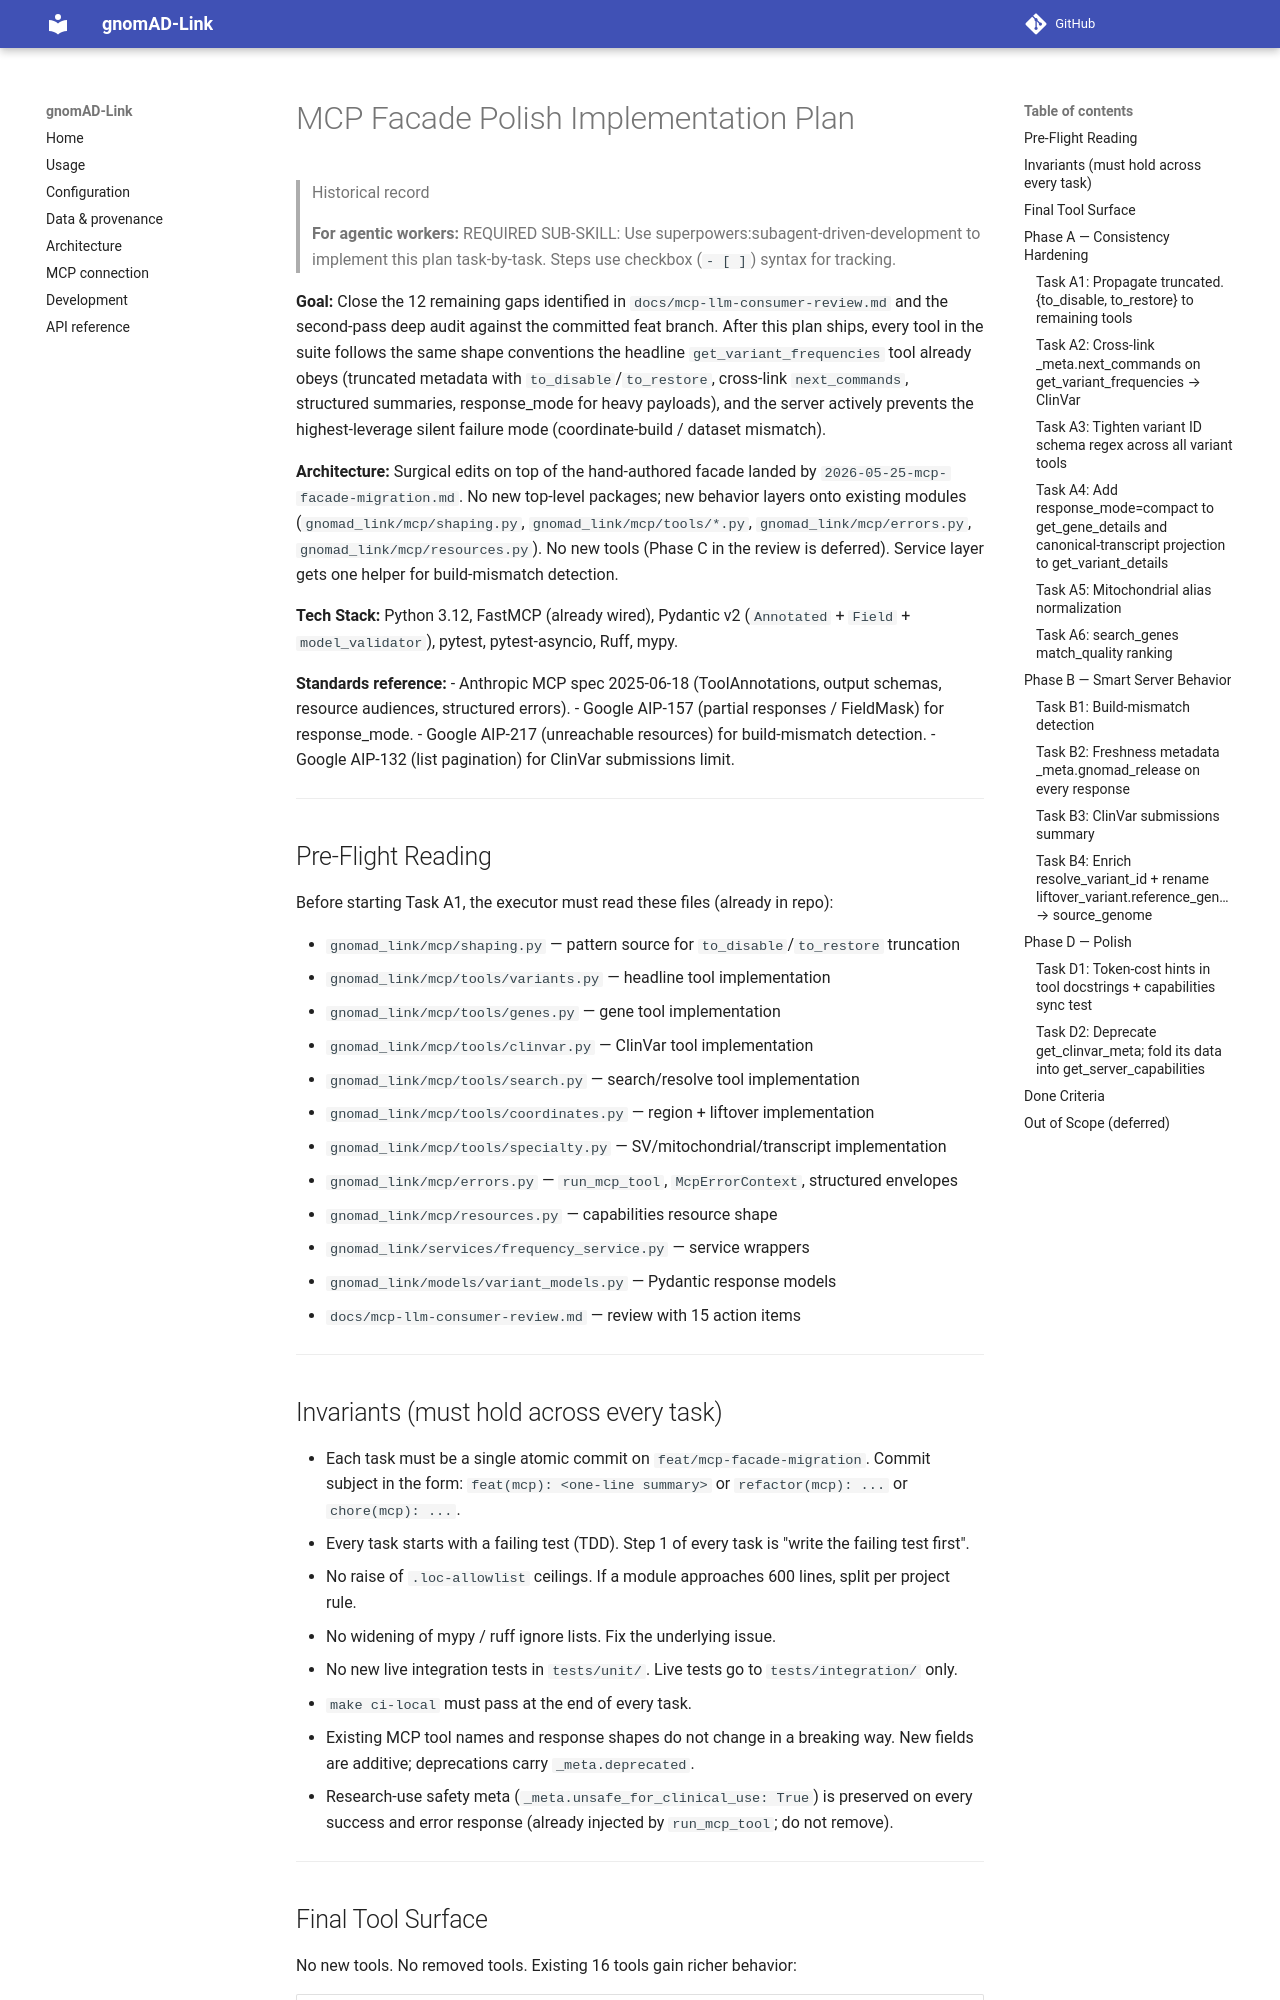

repository: berntpopp/gnomad-link · page: superpowers/plans/2026-05-26-mcp-facade-polish/index.html · generator: mkdocs

# MCP Facade Polish Implementation Plan

> Historical record

> **For agentic workers:** REQUIRED SUB-SKILL: Use superpowers:subagent-driven-development to implement this plan task-by-task. Steps use checkbox (`- [ ]`) syntax for tracking.

**Goal:** Close the 12 remaining gaps identified in `docs/mcp-llm-consumer-review.md` and the second-pass deep audit against the committed feat branch. After this plan ships, every tool in the suite follows the same shape conventions the headline `get_variant_frequencies` tool already obeys (truncated metadata with `to_disable`/`to_restore`, cross-link `next_commands`, structured summaries, response_mode for heavy payloads), and the server actively prevents the highest-leverage silent failure mode (coordinate-build / dataset mismatch).

**Architecture:** Surgical edits on top of the hand-authored facade landed by `2026-05-25-mcp-facade-migration.md`. No new top-level packages; new behavior layers onto existing modules (`gnomad_link/mcp/shaping.py`, `gnomad_link/mcp/tools/*.py`, `gnomad_link/mcp/errors.py`, `gnomad_link/mcp/resources.py`). No new tools (Phase C in the review is deferred). Service layer gets one helper for build-mismatch detection.

**Tech Stack:** Python 3.12, FastMCP (already wired), Pydantic v2 (`Annotated` + `Field` + `model_validator`), pytest, pytest-asyncio, Ruff, mypy.

**Standards reference:**
- Anthropic MCP spec 2025-06-18 (ToolAnnotations, output schemas, resource audiences, structured errors).
- Google AIP-157 (partial responses / FieldMask) for response_mode.
- Google AIP-217 (unreachable resources) for build-mismatch detection.
- Google AIP-132 (list pagination) for ClinVar submissions limit.

---

## Pre-Flight Reading

Before starting Task A1, the executor must read these files (already in repo):

- `gnomad_link/mcp/shaping.py` — pattern source for `to_disable`/`to_restore` truncation
- `gnomad_link/mcp/tools/variants.py` — headline tool implementation
- `gnomad_link/mcp/tools/genes.py` — gene tool implementation
- `gnomad_link/mcp/tools/clinvar.py` — ClinVar tool implementation
- `gnomad_link/mcp/tools/search.py` — search/resolve tool implementation
- `gnomad_link/mcp/tools/coordinates.py` — region + liftover implementation
- `gnomad_link/mcp/tools/specialty.py` — SV/mitochondrial/transcript implementation
- `gnomad_link/mcp/errors.py` — `run_mcp_tool`, `McpErrorContext`, structured envelopes
- `gnomad_link/mcp/resources.py` — capabilities resource shape
- `gnomad_link/services/frequency_service.py` — service wrappers
- `gnomad_link/models/variant_models.py` — Pydantic response models
- `docs/mcp-llm-consumer-review.md` — review with 15 action items

---
